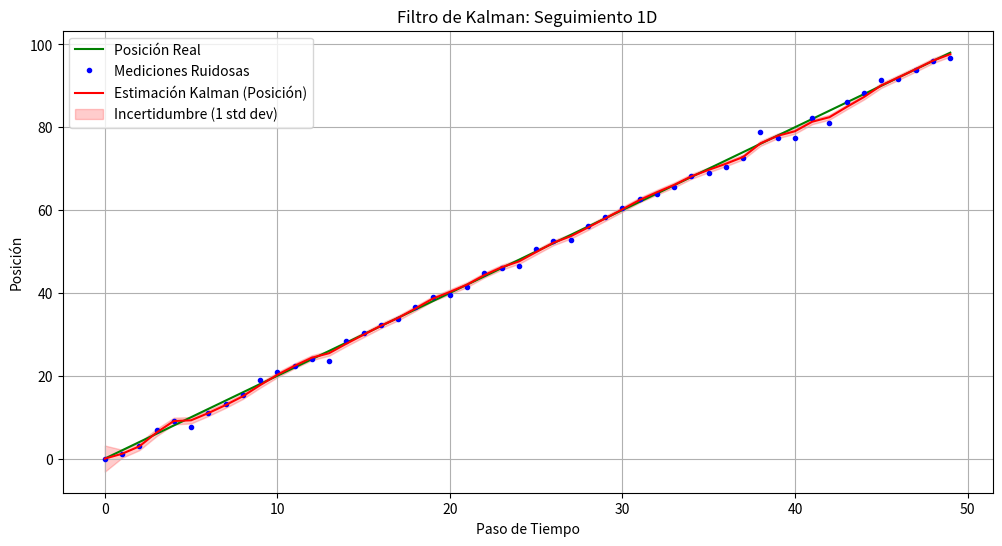

Reproduce this figure in Python.
import numpy as np
import matplotlib.pyplot as plt # Necesitarás matplotlib: pip install matplotlib


# Definición del Sistema y Parámetros del Filtro

# Modelo de Estado (Lineal)
# x_k = F * x_{k-1} + B * u_k + w_k
# Estado x = [posición, velocidad]' (vector columna)
# Matriz de transición F (cómo evoluciona el estado sin control)
dt = 1.0 # Intervalo de tiempo
F = np.array([[1, dt],
              [0, 1]])
# Matriz de control B (no la usamos aquí, asumimos u_k=0)
B = np.array([[0.5 * dt**2], [dt]]) # Ejemplo si hubiera aceleración
# Ruido del proceso w_k (incertidumbre en el modelo de movimiento)
# Covarianza Q del ruido del proceso
q_val = 0.01
Q = np.array([[0.25 * dt**4, 0.5 * dt**3],
              [0.5 * dt**3, dt**2]]) * q_val # Ejemplo simple

# Modelo de Observación (Lineal)
# z_k = H * x_k + v_k
# Matriz de observación H (solo medimos la posición)
H = np.array([[1, 0]])
# Ruido de la medición v_k (incertidumbre en el sensor)
# Covarianza R del ruido de la medición
r_val = 1.0
R = np.array([[r_val]])

# Implementación del Filtro de Kalman

def prediccion_kalman(x_est, P_est, F, Q):
    """Paso de Predicción del Filtro de Kalman."""
    # Predecir el estado: x_pred = F * x_est
    x_pred = F @ x_est
    # Predecir la covarianza del error: P_pred = F * P_est * F^T + Q
    P_pred = F @ P_est @ F.T + Q
    return x_pred, P_pred

def actualizacion_kalman(x_pred, P_pred, z_med, H, R):
    """Paso de Actualización del Filtro de Kalman."""
    # Calcular la Ganancia de Kalman: K = P_pred * H^T * (H * P_pred * H^T + R)^-1
    innovacion_cov = H @ P_pred @ H.T + R
    K = P_pred @ H.T @ np.linalg.inv(innovacion_cov)
    
    # Actualizar la estimación del estado: x_est = x_pred + K * (z_med - H * x_pred)
    residuo = z_med - H @ x_pred
    x_est = x_pred + K @ residuo
    
    # Actualizar la covarianza del error: P_est = (I - K * H) * P_pred
    I = np.identity(P_pred.shape[0])
    P_est = (I - K @ H) @ P_pred
    
    return x_est, P_est

# Simulación
if __name__ == "__main__":
    
    # Simulación del sistema real (oculto para el filtro)
    num_pasos = 50
    posicion_real = np.zeros(num_pasos)
    velocidad_real = np.full(num_pasos, 2.0) # Velocidad constante
    x_real = np.array([0.0, 2.0]) # Estado inicial real [pos, vel]
    
    # Generar mediciones ruidosas
    mediciones = np.zeros(num_pasos)
    for k in range(1, num_pasos):
        # Mover el objeto real (con algo de ruido de proceso)
        w_k = np.sqrt(Q) @ np.random.randn(2, 1) # Ruido de proceso
        x_real = F @ x_real.reshape(2, 1) # + w_k # Omitimos ruido proceso en real para claridad
        posicion_real[k] = x_real[0, 0]
        
        # Generar medición ruidosa
        v_k = np.sqrt(R) @ np.random.randn(1, 1) # Ruido de medición
        mediciones[k] = (H @ x_real.reshape(2, 1) + v_k)[0, 0]

    # Ejecutar el Filtro de Kalman
    x_estimado = np.zeros((2, num_pasos))
    P_estimado = np.zeros((2, 2, num_pasos))
    
    # Estado inicial estimado y su covarianza (incertidumbre inicial)
    x_est = np.array([0.0, 0.0]).reshape(2, 1) # Empezamos sin saber la velocidad
    P_est = np.diag([1.0, 1.0]) * 10 # Incertidumbre inicial alta

    x_estimado[:, 0] = x_est.flatten()
    P_estimado[:, :, 0] = P_est

    for k in range(1, num_pasos):
        # Predicción
        x_pred, P_pred = prediccion_kalman(x_est, P_est, F, Q)
        # Actualización
        z_med = np.array([[mediciones[k]]])
        x_est, P_est = actualizacion_kalman(x_pred, P_pred, z_med, H, R)
        
        x_estimado[:, k] = x_est.flatten()
        P_estimado[:, :, k] = P_est

    # 4. Graficar Resultados
    plt.figure(figsize=(12, 6))
    plt.plot(posicion_real, 'g-', label='Posición Real')
    plt.plot(mediciones, 'bo', markersize=3, label='Mediciones Ruidosas')
    plt.plot(x_estimado[0, :], 'r-', label='Estimación Kalman (Posición)')
    # Líneas de incertidumbre (+/- 1 desviación estándar)
    std_pos = np.sqrt(P_estimado[0, 0, :])
    plt.fill_between(range(num_pasos), x_estimado[0, :] - std_pos, x_estimado[0, :] + std_pos, color='r', alpha=0.2, label='Incertidumbre (1 std dev)')
    
    plt.title('Filtro de Kalman: Seguimiento 1D')
    plt.xlabel('Paso de Tiempo')
    plt.ylabel('Posición')
    plt.legend()
    plt.grid(True)
    plt.show()

    print("Simulación completada. La gráfica muestra:")
    print(" - La trayectoria real (verde).")
    print(" - Las mediciones ruidosas (azul).")
    print(" - La estimación del Filtro de Kalman (rojo), que suaviza el ruido.")
    print(" - La banda roja clara indica la incertidumbre del filtro.")